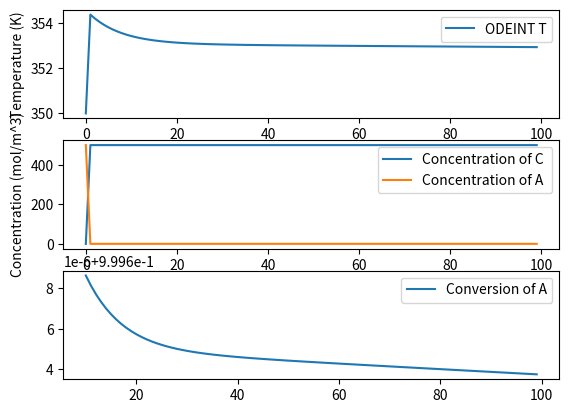

Write the Python code that produced this figure.
import csv
import time
import numpy as np
import matplotlib.pyplot as plt
from scipy.integrate import odeint
from typing import Any, Iterable, List, Optional

def model(time, x, qc):
    """
    This function creates the system of differential equations
    needed to model the concentration of reactants and products,
    and the temperature of the reactor and cooling jacket. 

    This function serves to be an input for scipy.odeint
    PARAMETERS
    ----------
    t : np.ndarray
        A t span to be used by scipy.odeint to solve the system of differential
        equations
    x : List[Any]
        Inputs to each of the differential equations in the following form:
        x[0] = inputs for dCa/dt - concentration of reactant 
        x[1] = inputs for dCc/dt - concentration of product
        x[2] = inputs for dT/dt - reactor
        x[3] = inputs for dTc/dt - cooling jacket
        x[4] = inputs for 
    """

    #parameters
    R = 8.14 # J/(mol * k)
    Ea = 50241.6 # Activation Energy, J/mol
    A = 3.19 * 10**8 # pre exponential factor, min^-1
    delta_Hr = -60000 # heat of reaction, J/mol

    V = np.pi/2 # volume of reactor, m^3
    Cp = 4.186 # heat capacity J/gk
    U = 43500 # overall heat transfer coefficient, J/m^2 min K
    q = 0.001 # inlet flow rate to CSTR, m^3/min 
    # To = 298.15 # inlet temperature of reactor feed stream, 25 C
    To = 350
    Tco = 278.15 # inlet temperature of coolant stream, 5 C
    rho = 997000 # g/m^3 at SATP
    area = 7.068 # m^2 (side plus bottom)
    Vc = np.pi/4

    Cao = 500 # mol/m^3
    Cbo = 500 # mol/m^3

    Ca, Cb, Cc, T, Tc = x[0], x[0], x[1], x[2], x[3] 

    k = A * np.exp(-Ea/(R * T))
    Ra = -k*Ca*Cb
    Rc = k * Ca * Cb

    dCa_dt = q * (Cao - Ca) + Ra * V
    dCc_dt = -q * Cc + Rc * V
    dT_dt = (q/V) * (To - T) + (Ra * delta_Hr)/(rho * Cp) - ((U * area)/(rho * V * Cp)) * (T - Tc)
    dTc_dt = (qc/Vc) * (Tco - Tc) + ((U * area)/(rho * Vc * Cp)) * (T - Tc)

    return [
        dCa_dt,
        dCc_dt,
        dT_dt,
        dTc_dt
    ]

t = np.linspace(0, 600 , 601) # t span, 600 minutes
qc = np.ones(601)*0.0001
conversion = [0]

Cao = 500
Cco = 0
# To = 298.15
To = 350
Tco = To
y0 = [Cao, Cco, To, Tco]

Ca, Cc, T, Tc = np.ones(601), np.ones(601), np.ones(601), np.ones(601)
Ca[0], Cc[0], T[0], Tc[0] = y0[0], y0[1], y0[2], y0[3]

for i in range(len(t) - 1):
    ts  = [t[i], t[i+1]]
    y = odeint(model, y0, ts, args=(qc[i],), tfirst=True)
    y0 = y[-1]
    Ca[i+1], Cc[i+1], T[i+1], Tc[i+1] = y0[0], y0[1], y0[2], y0[3]
    x = (Cao - Ca[i+1])/(Cao)
    conversion.append(x)

print(f"conversion 300 {conversion[300]}")

plt.figure()
plt.subplot(3,1,1)
plt.plot(t[:100], T[:100], label="ODEINT T")
plt.ylabel("Temperature (K)")
plt.xlabel("Time (min)")
plt.legend()
plt.subplot(3,1,2)
plt.ylabel("Concentration (mol/m^3)")
plt.plot(t[:100], Cc[:100], label="Concentration of C ")
plt.plot(t[:100], Ca[:100], label="Concentration of A ")
plt.legend()
plt.subplot(3,1,3)
plt.plot(t[10:100], conversion[10:100], label="Conversion of A")
plt.legend()
plt.show()
